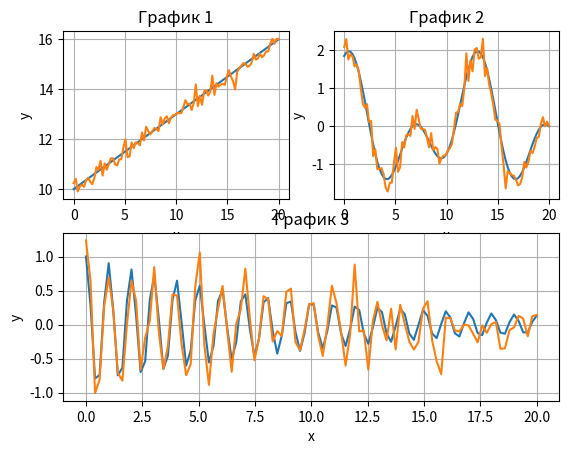

Python code for this plot:
import numpy as np
import matplotlib.pyplot as plt

# Функция создания графиков для всех зависимостей
def createPlot(y,x,noise, axnums):  
  ax = []
  for i in range(len(y)):
    ax.append(plt.subplot(axnums[i]))
    ax[i].plot(x,y[i])
    ax[i].plot(x,y[i]+noise)
    ax[i].set_title(f"График {i+1}")
    ax[i].grid()
    ax[i].set(ylabel="y",xlabel="x")
  plt.show()

# Функция получения параметров каждой зависимости
def getSpecs(function, isNP: bool):
  specs = []
  for el in function:
    if isNP:
      specs.append(
      [
        maxStd(el),
        minStd(el),
        avgStd(el),
        medStd(el),
        stdStd(el)
      ])
    else:
      specs.append(
      [
        np.amax(el),
        np.amin(el),
        np.average(el),
        np.median(el),
        np.std(el)
      ])
  return specs 
# Функция поиска максимума для зависимости y
# здесь и в аналогичных функциях y не массив данных, а его элемент!
def maxStd(y):
  max = y[0]
  for element in y:
    if element > max:
      max = element
  return max

# Функция поиска минимума для зависимости y
def minStd(y):
    min = y[0]
    for element in y:
        if element < min:
            min = element
    return min

# Функция поиска среднего значения для зависимости y
def avgStd(y: list):
    sum = 0
    for element in y:
        sum += element
    return sum / len(y)

# Функция поиска медианного значения для зависимости y
def medStd(y):
    y_sorted = np.sort(y)
    if len(y)/2: 
        med = (y_sorted[len(y)//2 - 1] + y_sorted[len(y)//2])/2
    else:
        med = y_sorted[len(y)//2 - 1]
    return med

# Функция поиска среднеквадратичного значения для зависимости y
def stdStd(y):
    sum = 0
    for element in y:
        sum +=element
    avg = sum / len(y)
    sum = 0
    for el in y:
        sum += (el - avg)**2
    return np.sqrt(sum / (len(y)))

# Функция сравнения значений, полученных двумя способами
def compSpecs(specs,specsStd):
  rows = []
  for i in range (len(specs)):
    cols = []
    for j in range (len(specs[0])):
      cols.append(specs[i][j] - specsStd[i][j])
    rows.append(cols)
  return rows

def printSpecs(specs,string):
  print(string)
  for i in range (len(specs)):
    print(f'{i+1} график: max - {specs[i][0]}, min - {specs[i][1]}, avg - {specs[i][2]}, med - {specs[i][3]}, std - {specs[i][4]};')

# Номер варианта по списку
N = 1

# Диапазон значений для переменной x, num - количество значений
num = 100
x = np.linspace(0.0, 20.0, num)

# Зависимости y(x), заданные как элементы одного массива
y = [
  0.3*N*x + 10*N,
  np.cos(0.5*N*x) + N*np.sin(x+N),
  N*np.cos(2*np.pi*x)*np.exp(-0.1*N*x)
]

# Значение шума, получаемое случайно для каждого из значений x
noise = 0.2*np.random.randn(num)

# Запись в переменные результатов работы функций получения параметров зависимостей
specs_np = getSpecs(y, True)
specs = getSpecs(y, False)
dif = compSpecs(specs_np, specs)

# Вывод значений в консоль
printSpecs(specs_np, 'Значения для функций numpy')
printSpecs(specs, 'Значения для стандартных функций')
printSpecs(dif, 'Разница полученных значений')

# Выполнение функции построения графика
createPlot(y,x,noise, [221,222,212])